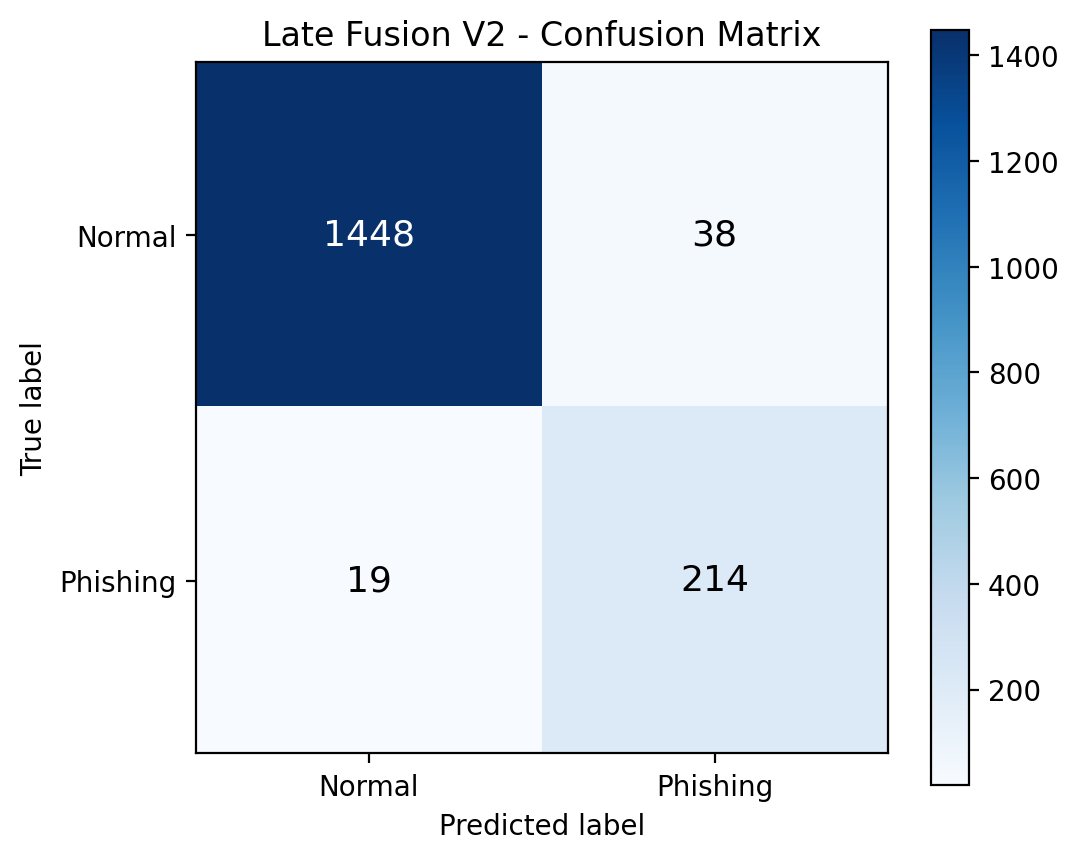

The data file committed next to this chart (first rows):
, pred_normal, pred_phishing
actual_normal, 1448, 38
actual_phishing, 19, 214
